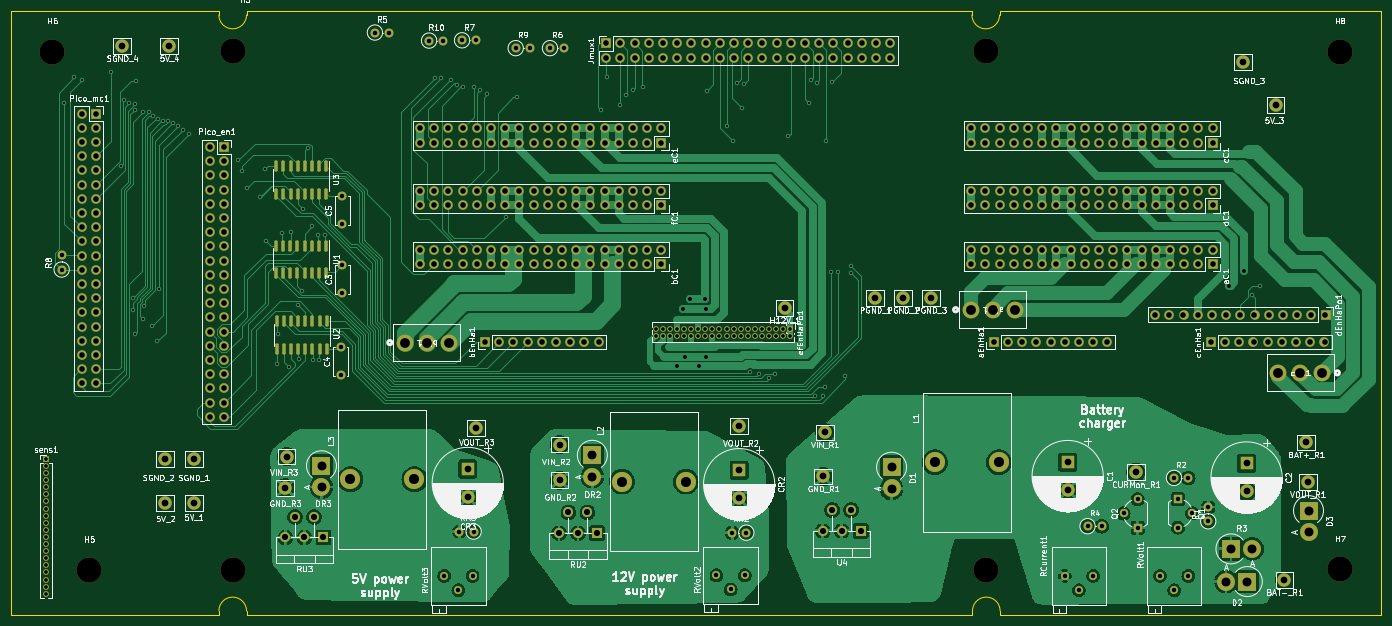
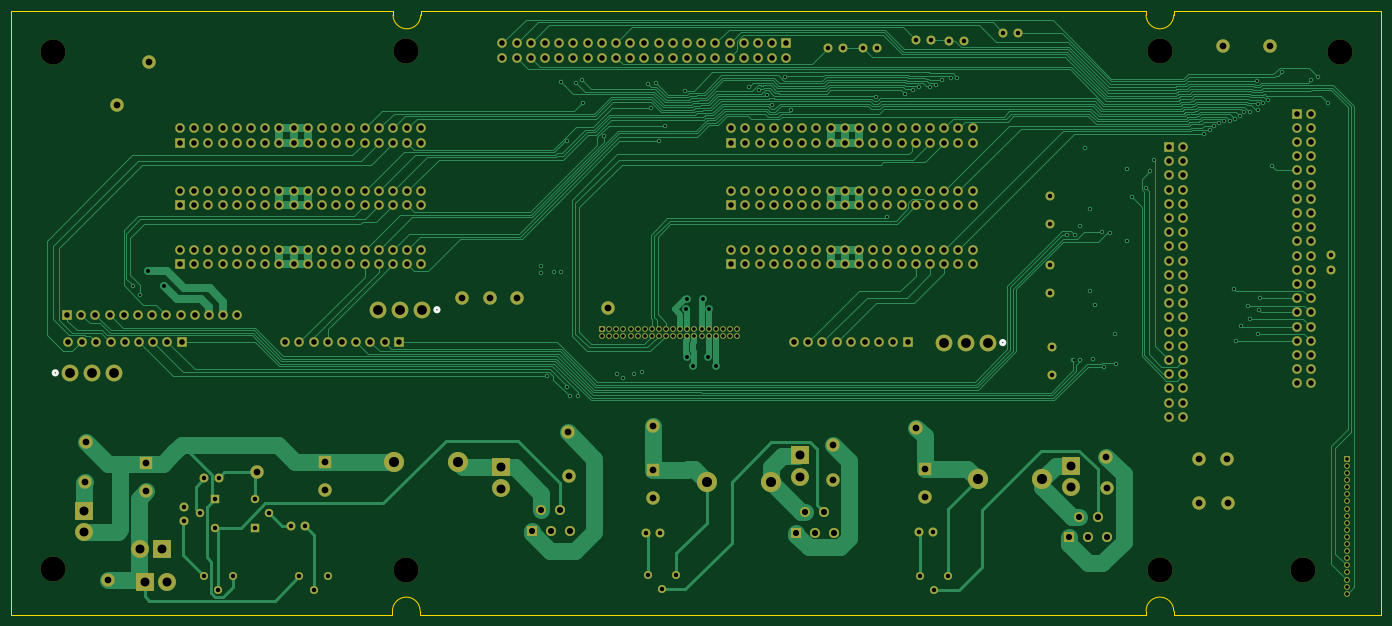
Circuit board: 13 layer files. Board 245.1 x 108.0 mm.
- bottom_copper: MB-B_Cu.gbr (104104 bytes)
- bottom_mask: MB-B_Mask.gbr (17383 bytes)
- paste: MB-B_Paste.gbr (456 bytes)
- bottom_silk: MB-B_Silkscreen.gbr (755 bytes)
- outline: MB-Edge_Cuts.gbr (1638 bytes)
- top_copper: MB-F_Cu.gbr (275929 bytes)
- top_mask: MB-F_Mask.gbr (19272 bytes)
- paste: MB-F_Paste.gbr (2330 bytes)
- top_silk: MB-F_Silkscreen.gbr (176290 bytes)
- inner_copper: MB-In1_Cu.gbr (676605 bytes)
- inner_copper: MB-In2_Cu.gbr (606119 bytes)
- drill: MB-NPTH.drl (463 bytes)
- drill: MB-PTH.drl (11347 bytes)

=== bottom_copper: MB-B_Cu.gbr (104104 bytes, source omitted) ===
=== bottom_mask: MB-B_Mask.gbr (17383 bytes, source omitted) ===
=== paste: MB-B_Paste.gbr ===
%TF.GenerationSoftware,KiCad,Pcbnew,6.0.11*%
%TF.CreationDate,2024-12-15T19:30:31+01:00*%
%TF.ProjectId,stk-8500-MB,73746b2d-3835-4303-902d-4d422e6b6963,rev?*%
%TF.SameCoordinates,Original*%
%TF.FileFunction,Paste,Bot*%
%TF.FilePolarity,Positive*%
%FSLAX46Y46*%
G04 Gerber Fmt 4.6, Leading zero omitted, Abs format (unit mm)*
G04 Created by KiCad (PCBNEW 6.0.11) date 2024-12-15 19:30:31*
%MOMM*%
%LPD*%
G01*
G04 APERTURE LIST*
G04 APERTURE END LIST*
M02*

=== bottom_silk: MB-B_Silkscreen.gbr ===
%TF.GenerationSoftware,KiCad,Pcbnew,6.0.11*%
%TF.CreationDate,2024-12-15T19:30:31+01:00*%
%TF.ProjectId,stk-8500-MB,73746b2d-3835-4303-902d-4d422e6b6963,rev?*%
%TF.SameCoordinates,Original*%
%TF.FileFunction,Legend,Bot*%
%TF.FilePolarity,Positive*%
%FSLAX46Y46*%
G04 Gerber Fmt 4.6, Leading zero omitted, Abs format (unit mm)*
G04 Created by KiCad (PCBNEW 6.0.11) date 2024-12-15 19:30:31*
%MOMM*%
%LPD*%
G01*
G04 APERTURE LIST*
%ADD10C,0.508000*%
G04 APERTURE END LIST*
D10*
%TO.C,bPo1*%
X90911600Y-110900000D02*
G75*
G03*
X90911600Y-110900000I-381000J0D01*
G01*
%TO.C,aPo1*%
X192125000Y-105020000D02*
G75*
G03*
X192125000Y-105020000I-381000J0D01*
G01*
%TO.C,cPo1*%
X260390400Y-116310000D02*
G75*
G03*
X260390400Y-116310000I-381000J0D01*
G01*
%TD*%
M02*

=== outline: MB-Edge_Cuts.gbr ===
%TF.GenerationSoftware,KiCad,Pcbnew,6.0.11*%
%TF.CreationDate,2024-12-15T19:30:31+01:00*%
%TF.ProjectId,stk-8500-MB,73746b2d-3835-4303-902d-4d422e6b6963,rev?*%
%TF.SameCoordinates,Original*%
%TF.FileFunction,Profile,NP*%
%FSLAX46Y46*%
G04 Gerber Fmt 4.6, Leading zero omitted, Abs format (unit mm)*
G04 Created by KiCad (PCBNEW 6.0.11) date 2024-12-15 19:30:31*
%MOMM*%
%LPD*%
G01*
G04 APERTURE LIST*
%TA.AperFunction,Profile*%
%ADD10C,0.100000*%
%TD*%
G04 APERTURE END LIST*
D10*
X64900000Y-51600000D02*
X64900000Y-52300000D01*
X59950000Y-52300000D02*
G75*
G03*
X64900000Y-52300000I2475000J0D01*
G01*
X194650000Y-52300000D02*
G75*
G03*
X199600000Y-52300000I2475000J0D01*
G01*
X199700000Y-158900000D02*
X199700000Y-159600000D01*
X22800000Y-159600000D02*
X22800000Y-51600000D01*
X59950000Y-159600000D02*
X25550000Y-159600000D01*
X64900000Y-158900000D02*
G75*
G03*
X59950000Y-158900000I-2475000J0D01*
G01*
X194650000Y-52300000D02*
X194650000Y-51600000D01*
X194750000Y-159600000D02*
X194750000Y-158900000D01*
X267900000Y-159600000D02*
X199700000Y-159600000D01*
X199600000Y-51600000D02*
X199600000Y-52300000D01*
X59950000Y-159600000D02*
X59950000Y-158900000D01*
X59950000Y-52300000D02*
X59950000Y-51600000D01*
X22800000Y-51600000D02*
X59950000Y-51600000D01*
X267900000Y-51600000D02*
X267900000Y-159600000D01*
X64900000Y-158900000D02*
X64900000Y-159600000D01*
X194750000Y-159600000D02*
X64900000Y-159600000D01*
X267900000Y-51600000D02*
X199600000Y-51600000D01*
X64900000Y-51600000D02*
X194650000Y-51600000D01*
X25550000Y-159600000D02*
X22800000Y-159600000D01*
X199700000Y-158900000D02*
G75*
G03*
X194750000Y-158900000I-2475000J0D01*
G01*
M02*

=== top_copper: MB-F_Cu.gbr (275929 bytes, source omitted) ===
=== top_mask: MB-F_Mask.gbr (19272 bytes, source omitted) ===
=== paste: MB-F_Paste.gbr (2330 bytes, source withheld) ===
=== top_silk: MB-F_Silkscreen.gbr (176290 bytes, source omitted) ===
=== inner_copper: MB-In1_Cu.gbr (676605 bytes, source omitted) ===
=== inner_copper: MB-In2_Cu.gbr (606119 bytes, source omitted) ===
=== drill: MB-NPTH.drl ===
M48
; DRILL file {KiCad 6.0.11} date dim 15 déc 2024 19:30:22
; FORMAT={-:-/ absolute / inch / decimal}
; #@! TF.CreationDate,2024-12-15T19:30:22+01:00
; #@! TF.GenerationSoftware,Kicad,Pcbnew,6.0.11
; #@! TF.FileFunction,NonPlated,1,4,NPTH
FMAT,2
INCH
; #@! TA.AperFunction,NonPlated,NPTH,ComponentDrill
T1C0.1772
%
G90
G05
T1
X1.1874Y-2.3173
X1.4472Y-5.9669
X2.4567Y-2.315
X2.4567Y-5.9665
X7.7638Y-2.315
X7.7638Y-5.9665
X10.2543Y-2.3173
X10.2543Y-5.963
T0
M30

=== drill: MB-PTH.drl (11347 bytes, source omitted) ===
